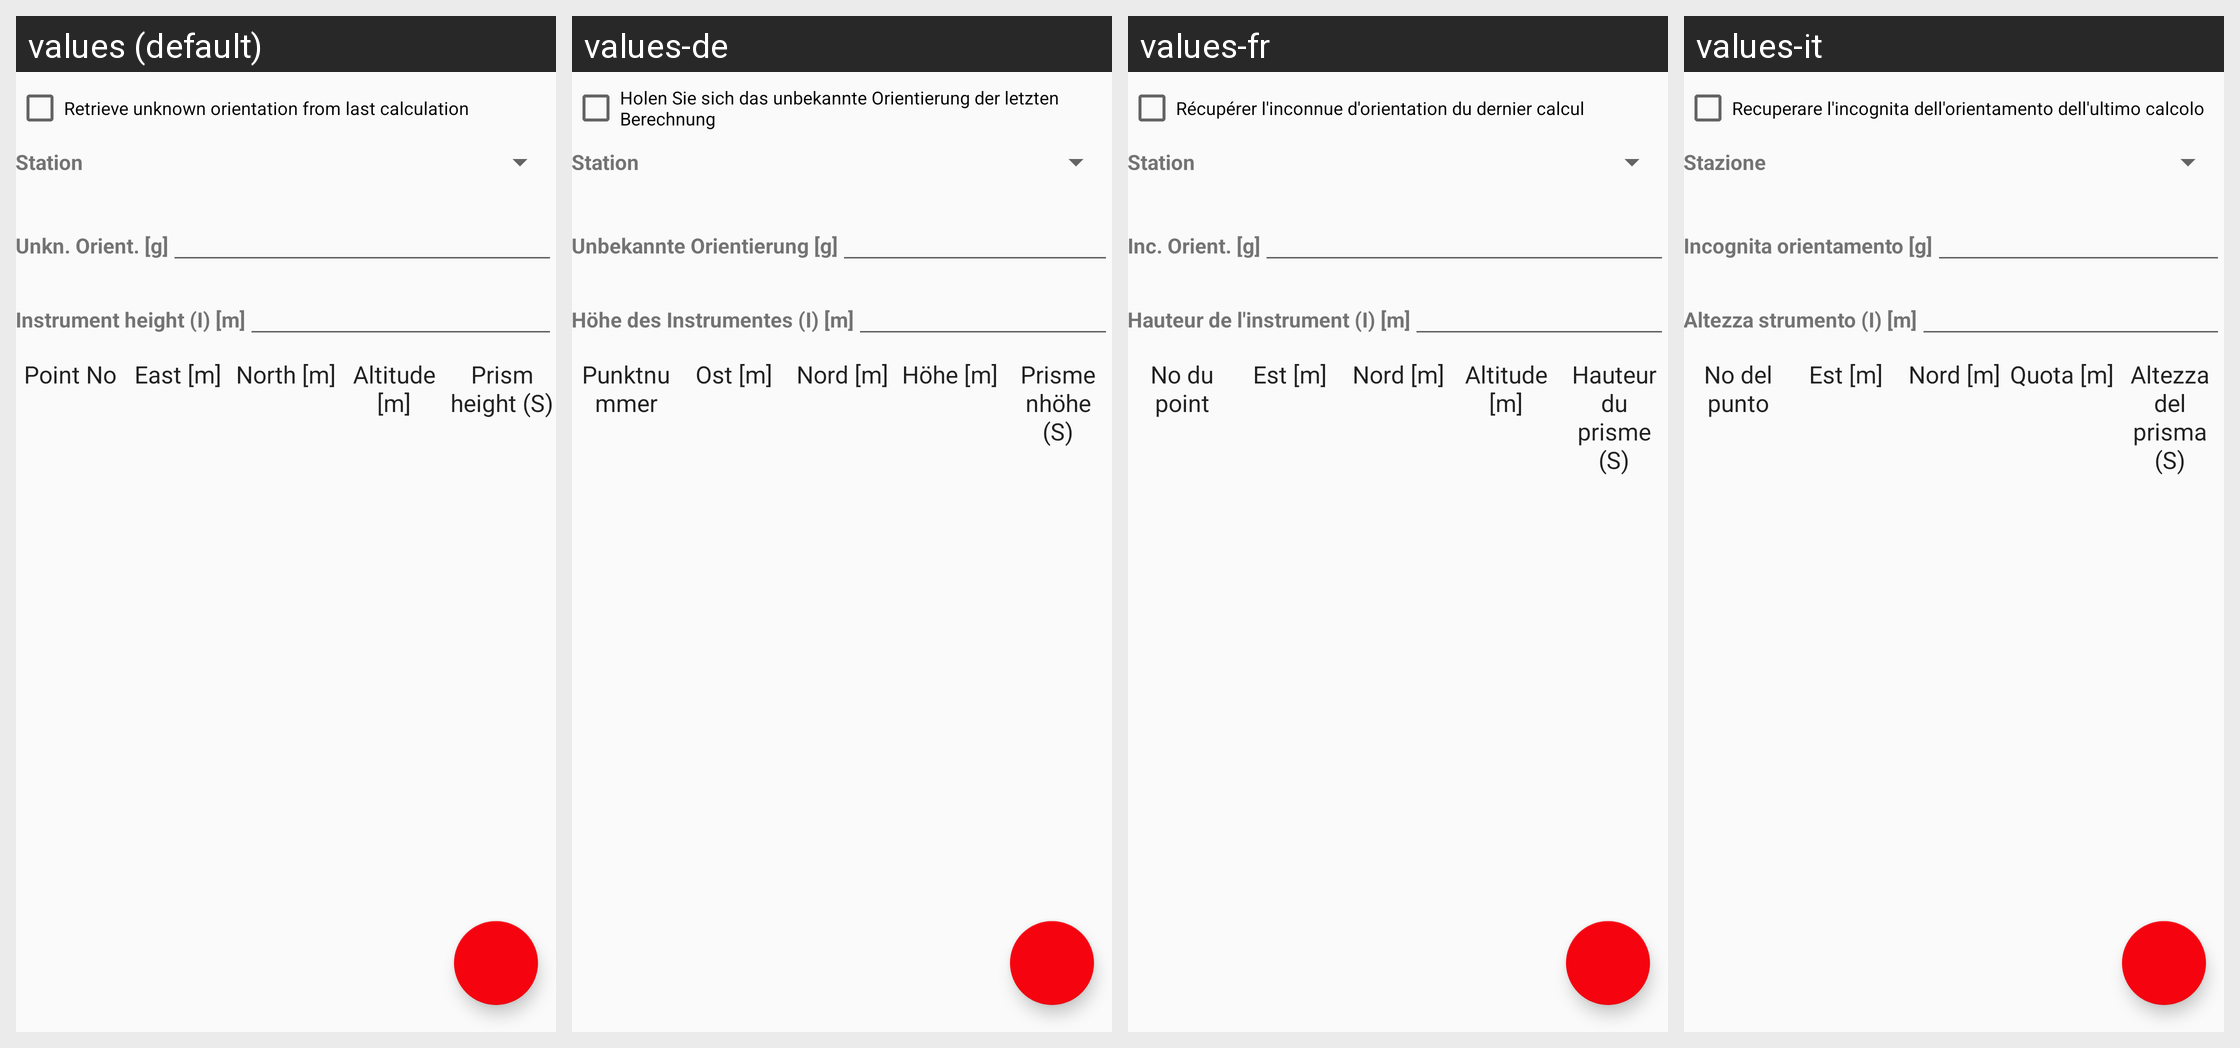

Locale-by-locale string values for the Android screen shown in this grid:
Android screen res/layout/activity_polar_implantation.xml rendered under 4 locales, left to right: values (default), values-de, values-fr, values-it. Device: Nexus 5 (rendered at 1080×1920; each locale shown at half size, 540×960, under a caption strip naming it); theme AppTheme.
Strings drawn on this screen, with the default value and each locale's value (text and hints the layout hard-codes, and strings that could not be matched under every locale, appear in the picture but are not listed):

retrieve_z0
  values: Retrieve unknown orientation from last calculation
  values-de: Holen Sie sich das unbekannte Orientierung der letzten Berechnung
  values-fr: Récupérer l'inconnue d'orientation du dernier calcul
  values-it: Recuperare l'incognita dell'orientamento dell'ultimo calcolo

station_label
  values: Station
  values-de: Station
  values-fr: Station
  values-it: Stazione

unknown_orientation_label
  values: Unkn. Orient. [g]
  values-de: Unbekannte Orientierung [g]
  values-fr: Inc. Orient. [g]
  values-it: Incognita orientamento [g]

i_label
  values: Instrument height (I) [m]
  values-de: Höhe des Instrumentes (I) [m]
  values-fr: Hauteur de l'instrument (I) [m]
  values-it: Altezza strumento (I) [m]

point_number
  values: Point No
  values-de: Punktnummer
  values-fr: No du point
  values-it: No del punto

east_label
  values: East [m]
  values-de: Ost [m]
  values-fr: Est [m]
  values-it: Est [m]

north_label
  values: North [m]
  values-de: Nord [m]
  values-fr: Nord [m]
  values-it: Nord [m]

altitude_label
  values: Altitude [m]
  values-de: Höhe [m]
  values-fr: Altitude [m]
  values-it: Quota [m]

prism_height
  values: Prism height (S)
  values-de: Prismenhöhe (S)
  values-fr: Hauteur du prisme (S)
  values-it: Altezza del prisma (S)
